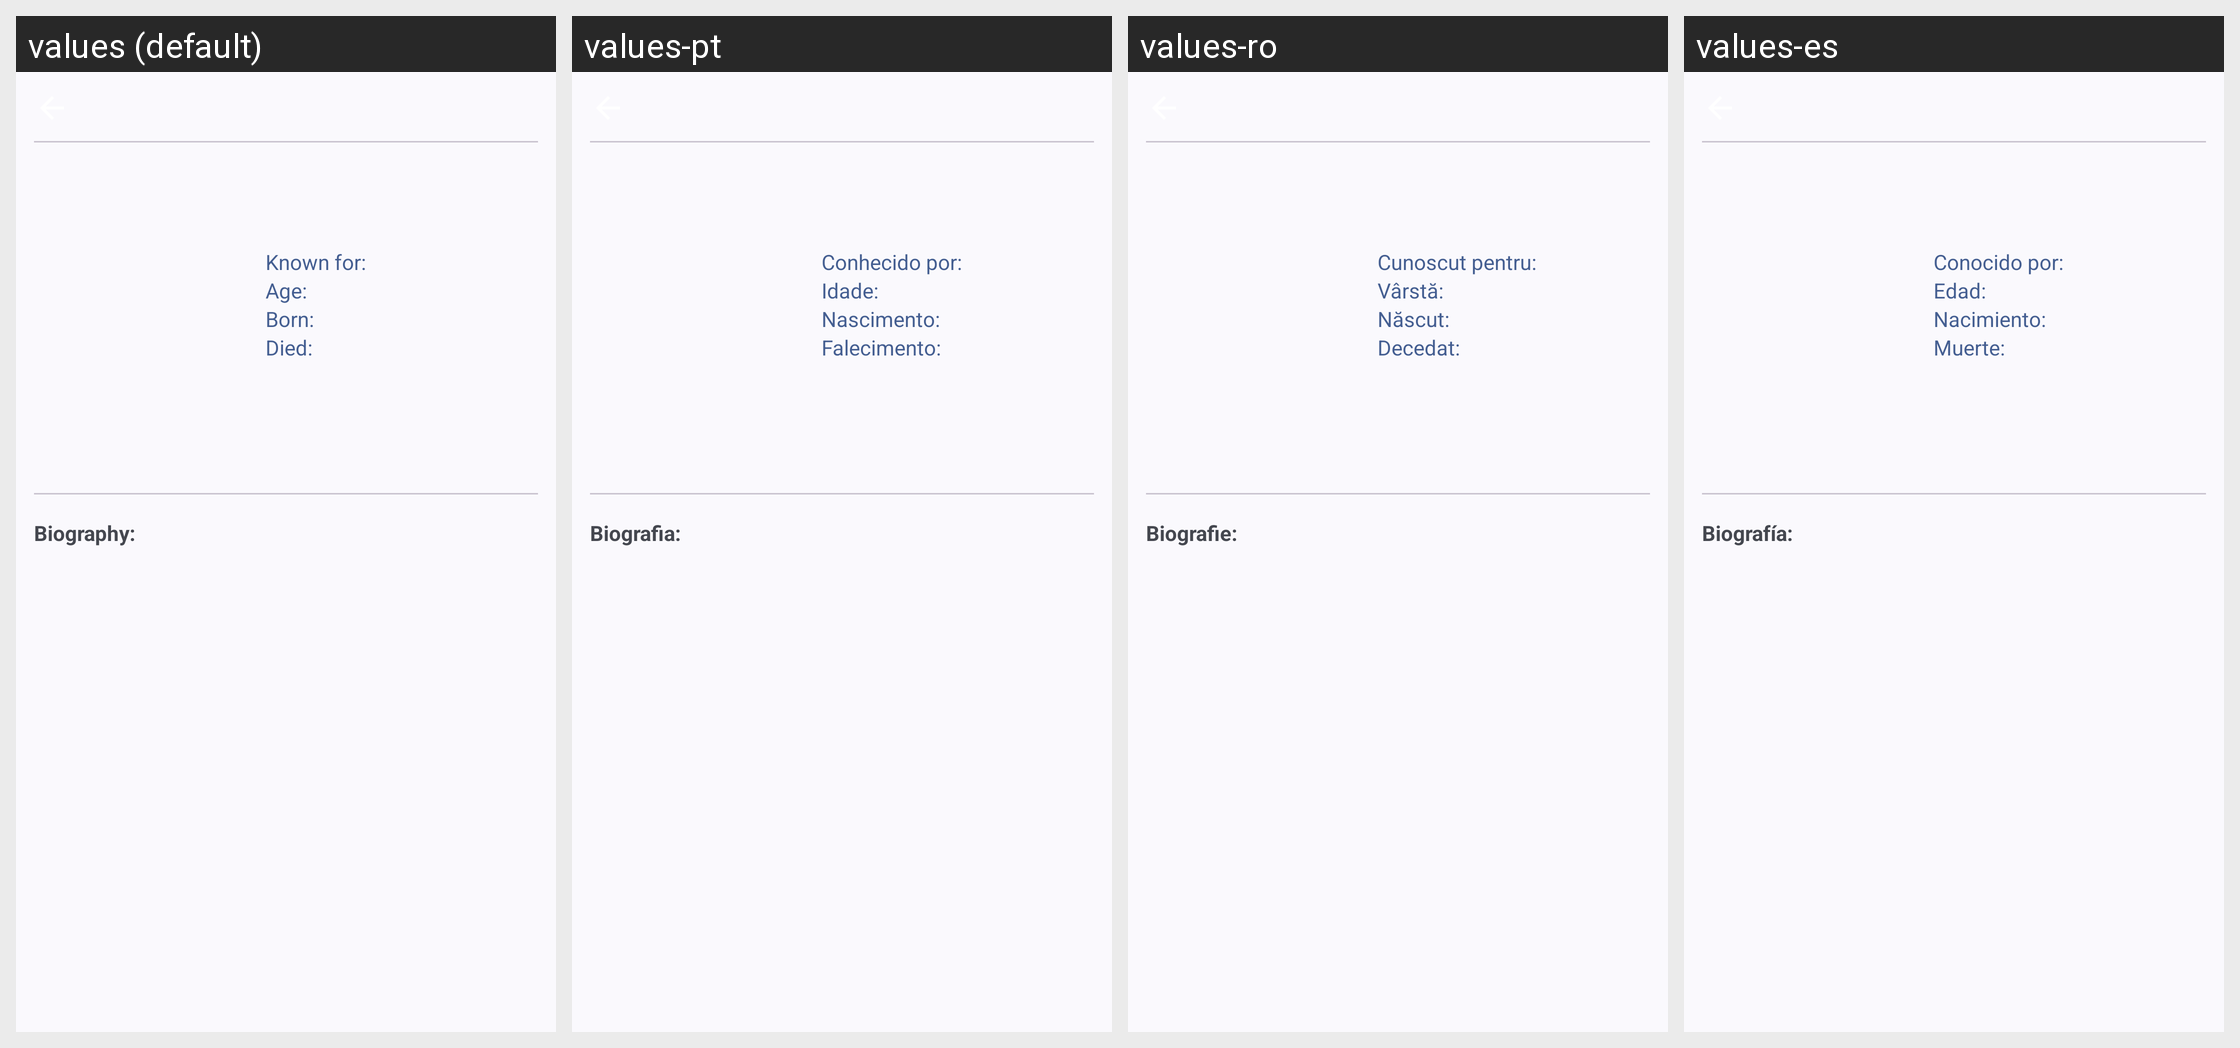

Here is an Android app screen in its default locale and in the app's own translations. Write out the translated-string differences for the strings that appear on this screen.
Android screen res/layout/fragment_person.xml rendered under 4 locales, left to right: values (default), values-pt, values-ro, values-es. Device: Nexus 5 (rendered at 1080×1920; each locale shown at half size, 540×960, under a caption strip naming it); theme Theme.MuviTracker.
Other locales in the repository, not shown: values-de, values-hi, values-in, values-it, values-nl, values-pl, values-ru, values-rw, values-sw, values-tr, values-uk.
Strings drawn on this screen, with the default value and each locale's value (text and hints the layout hard-codes, and strings that could not be matched under every locale, appear in the picture but are not listed):

known_for
  values: Known for:
  values-pt: Conhecido por:
  values-ro: Cunoscut pentru:
  values-es: Conocido por:

age
  values: Age:
  values-pt: Idade:
  values-ro: Vârstă:
  values-es: Edad:

born
  values: Born:
  values-pt: Nascimento:
  values-ro: Născut:
  values-es: Nacimiento:

died
  values: Died:
  values-pt: Falecimento:
  values-ro: Decedat:
  values-es: Muerte:

biography
  values: Biography:
  values-pt: Biografia:
  values-ro: Biografie:
  values-es: Biografía:
